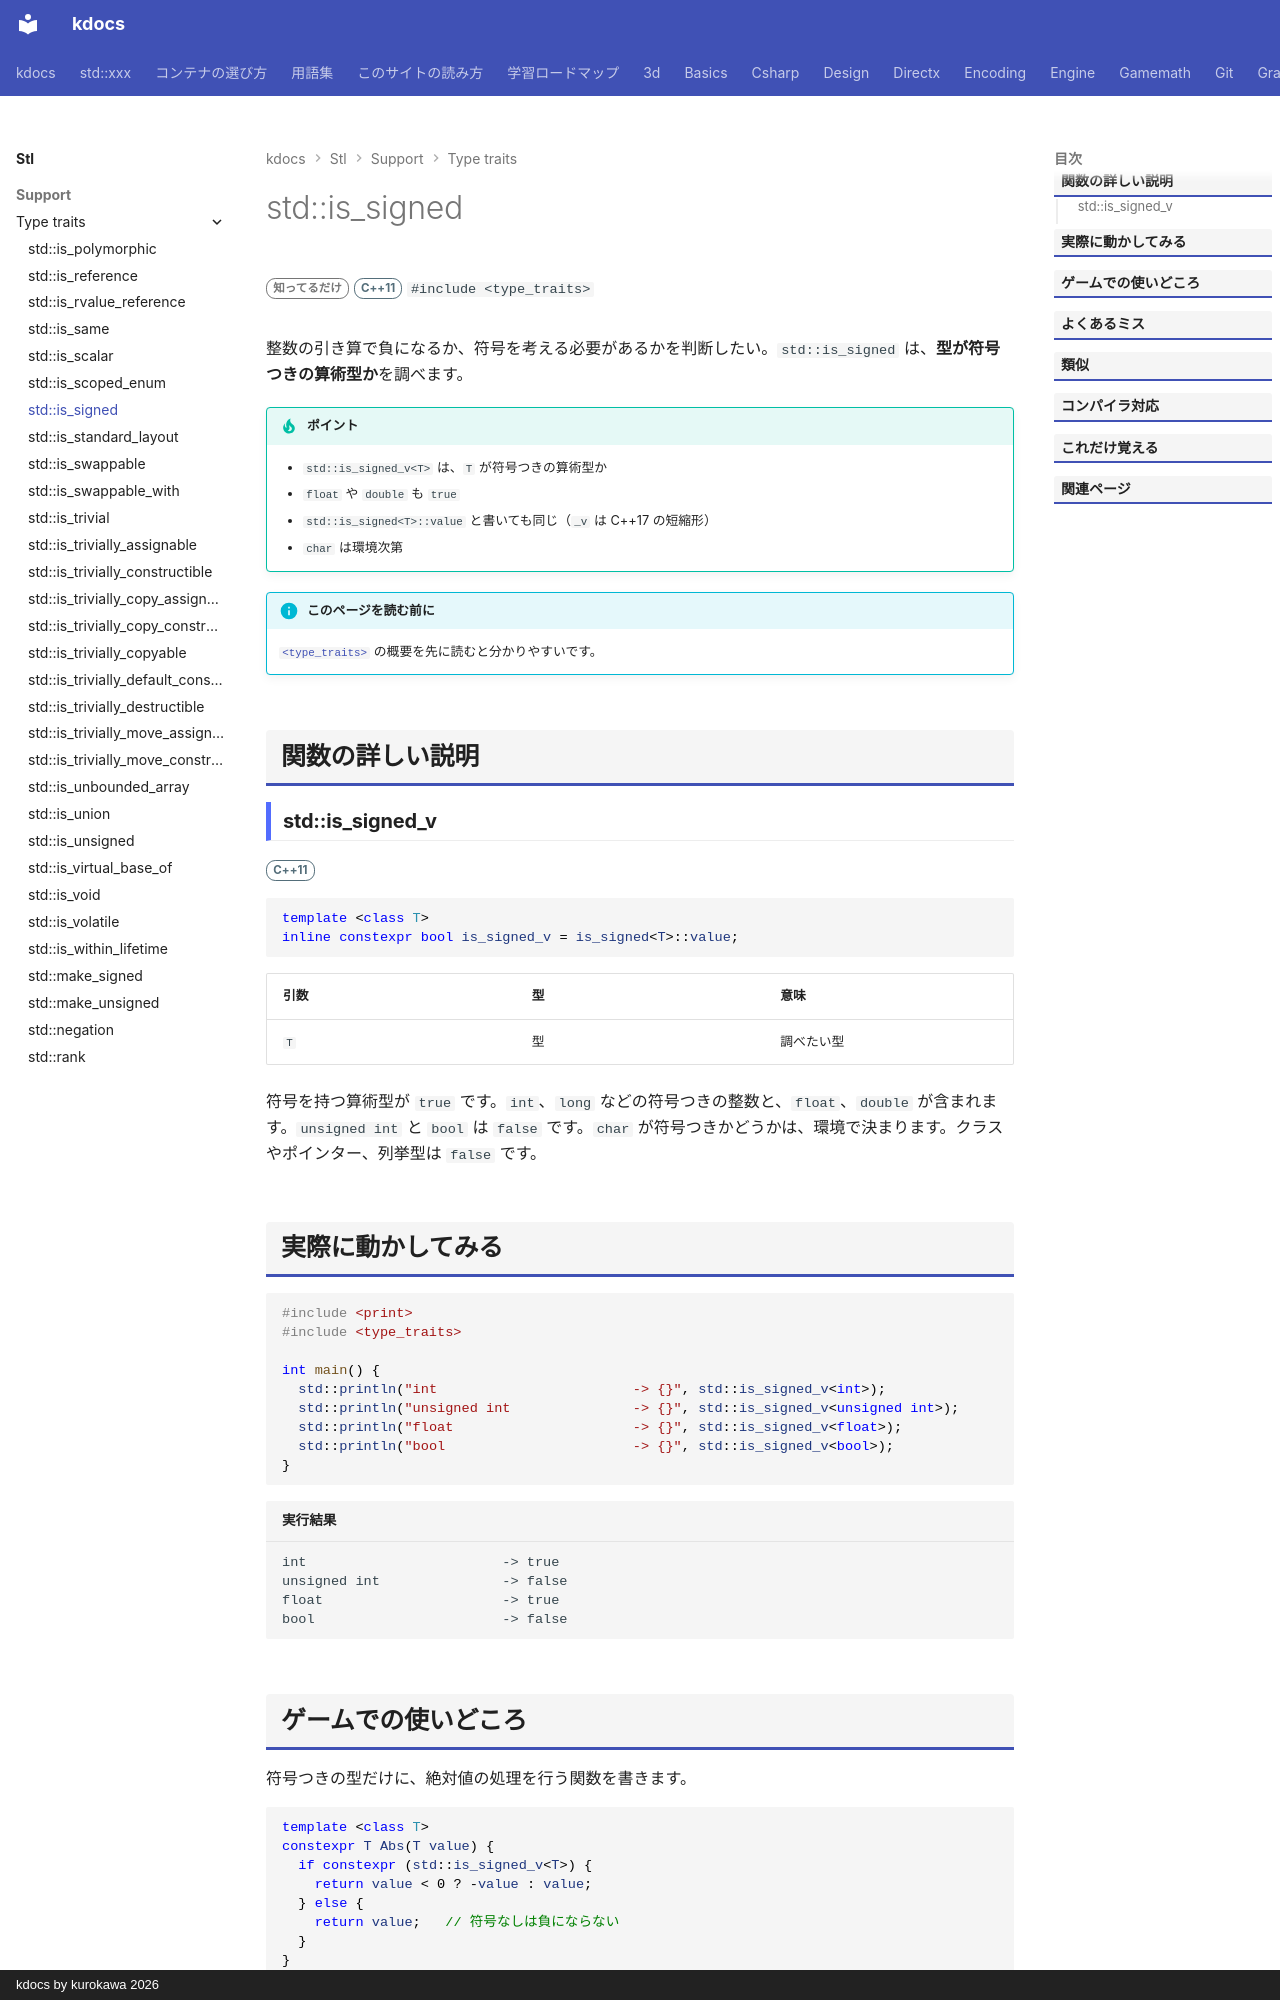

repository: qwzxdf/kdocs · page: stl/support/type_traits/is_signed/index.html · generator: mkdocs · copyright: kdocs by kurokawa 2026

---
title: std::is_signed
summary: "型が符号付きの算術型かを調べる。"
order: 900
group: 型の性質（<type_traits>）
tags:
  - 型・言語サポート
---

# std::is_signed

<div class="page-badges" markdown>
<span class="rank rank-rare">知ってるだけ</span>
<span class="ver ver-11">C++11</span>
`#include <type_traits>`
</div>

整数の引き算で負になるか、符号を考える必要があるかを判断したい。`std::is_signed` は、<strong>型が符号つきの算術型か</strong>を調べます。

!!! tip "ポイント"
    - `std::is_signed_v<T>` は、`T` が符号つきの算術型か
    - `float` や `double` も `true`
    - `std::is_signed<T>::value` と書いても同じ（`_v` は C++17 の短縮形）
    - `char` は環境次第

!!! info "このページを読む前に"
    [`<type_traits>`](../type_traits.md) の概要を先に読むと分かりやすいです。

## 関数の詳しい説明

### std::is_signed_v {#is_signed}

<span class="ver ver-11">C++11</span>

```cpp
template <class T>
inline constexpr bool is_signed_v = is_signed<T>::value;
```

| 引数 | 型 | 意味 |
| --- | --- | --- |
| `T` | 型 | 調べたい型 |

符号を持つ算術型が `true` です。`int`、`long` などの符号つきの整数と、`float`、`double` が含まれます。`unsigned int` と `bool` は `false` です。`char` が符号つきかどうかは、環境で決まります。クラスやポインター、列挙型は `false` です。
